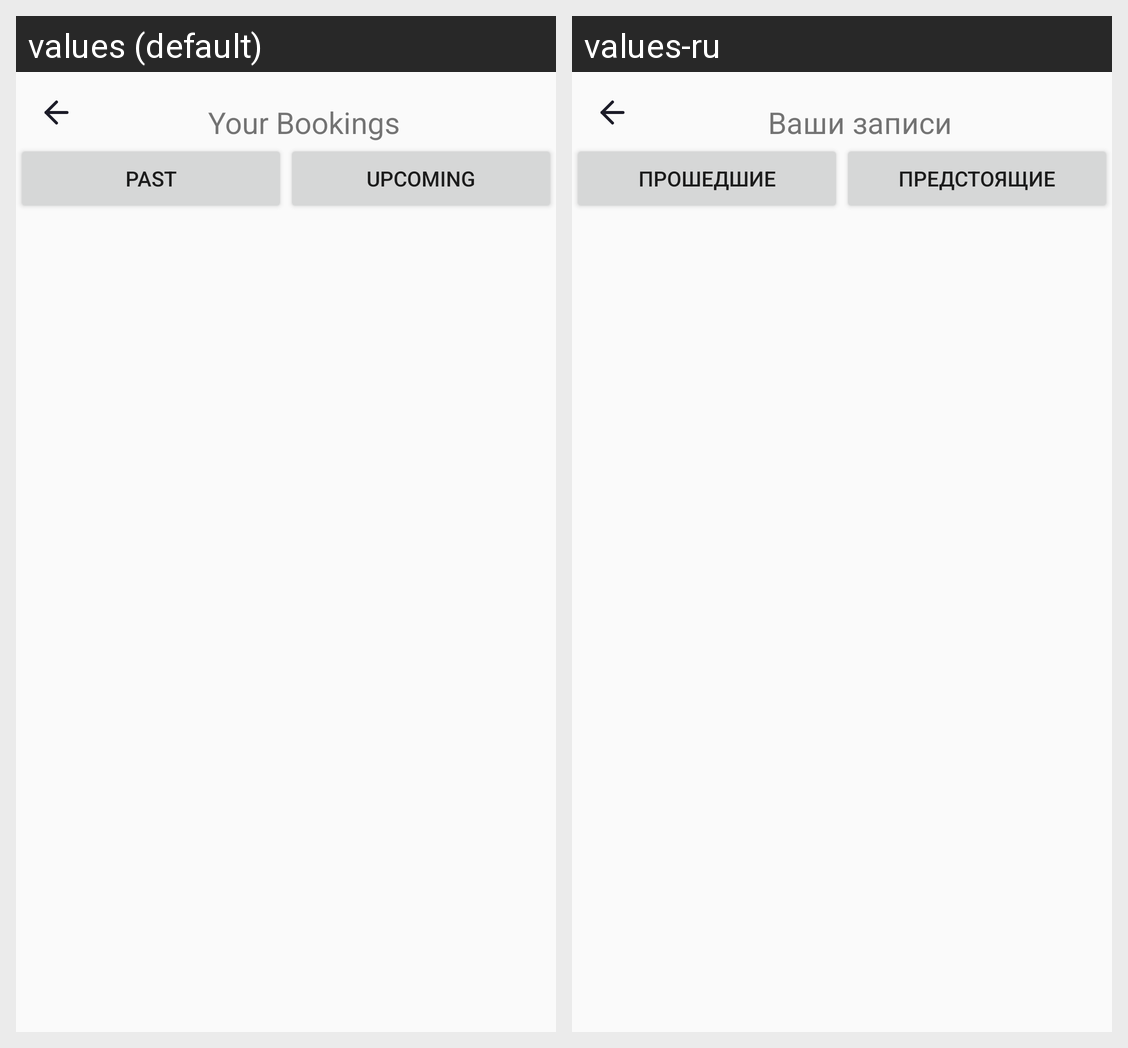

Locale-by-locale string values for the Android screen shown in this grid:
Android screen res/layout/activity_booking.xml rendered under 2 locales, left to right: values (default), values-ru. Device: Nexus 5 (rendered at 1080×1920; each locale shown at half size, 540×960, under a caption strip naming it); theme Theme.PP0101Markov.
Strings drawn on this screen, with the default value and each locale's value (text and hints the layout hard-codes, and strings that could not be matched under every locale, appear in the picture but are not listed):

your_bookings
  values: Your Bookings
  values-ru: Ваши записи

past
  values: Past
  values-ru: Прошедшие

upcoming
  values: Upcoming
  values-ru: Предстоящие
